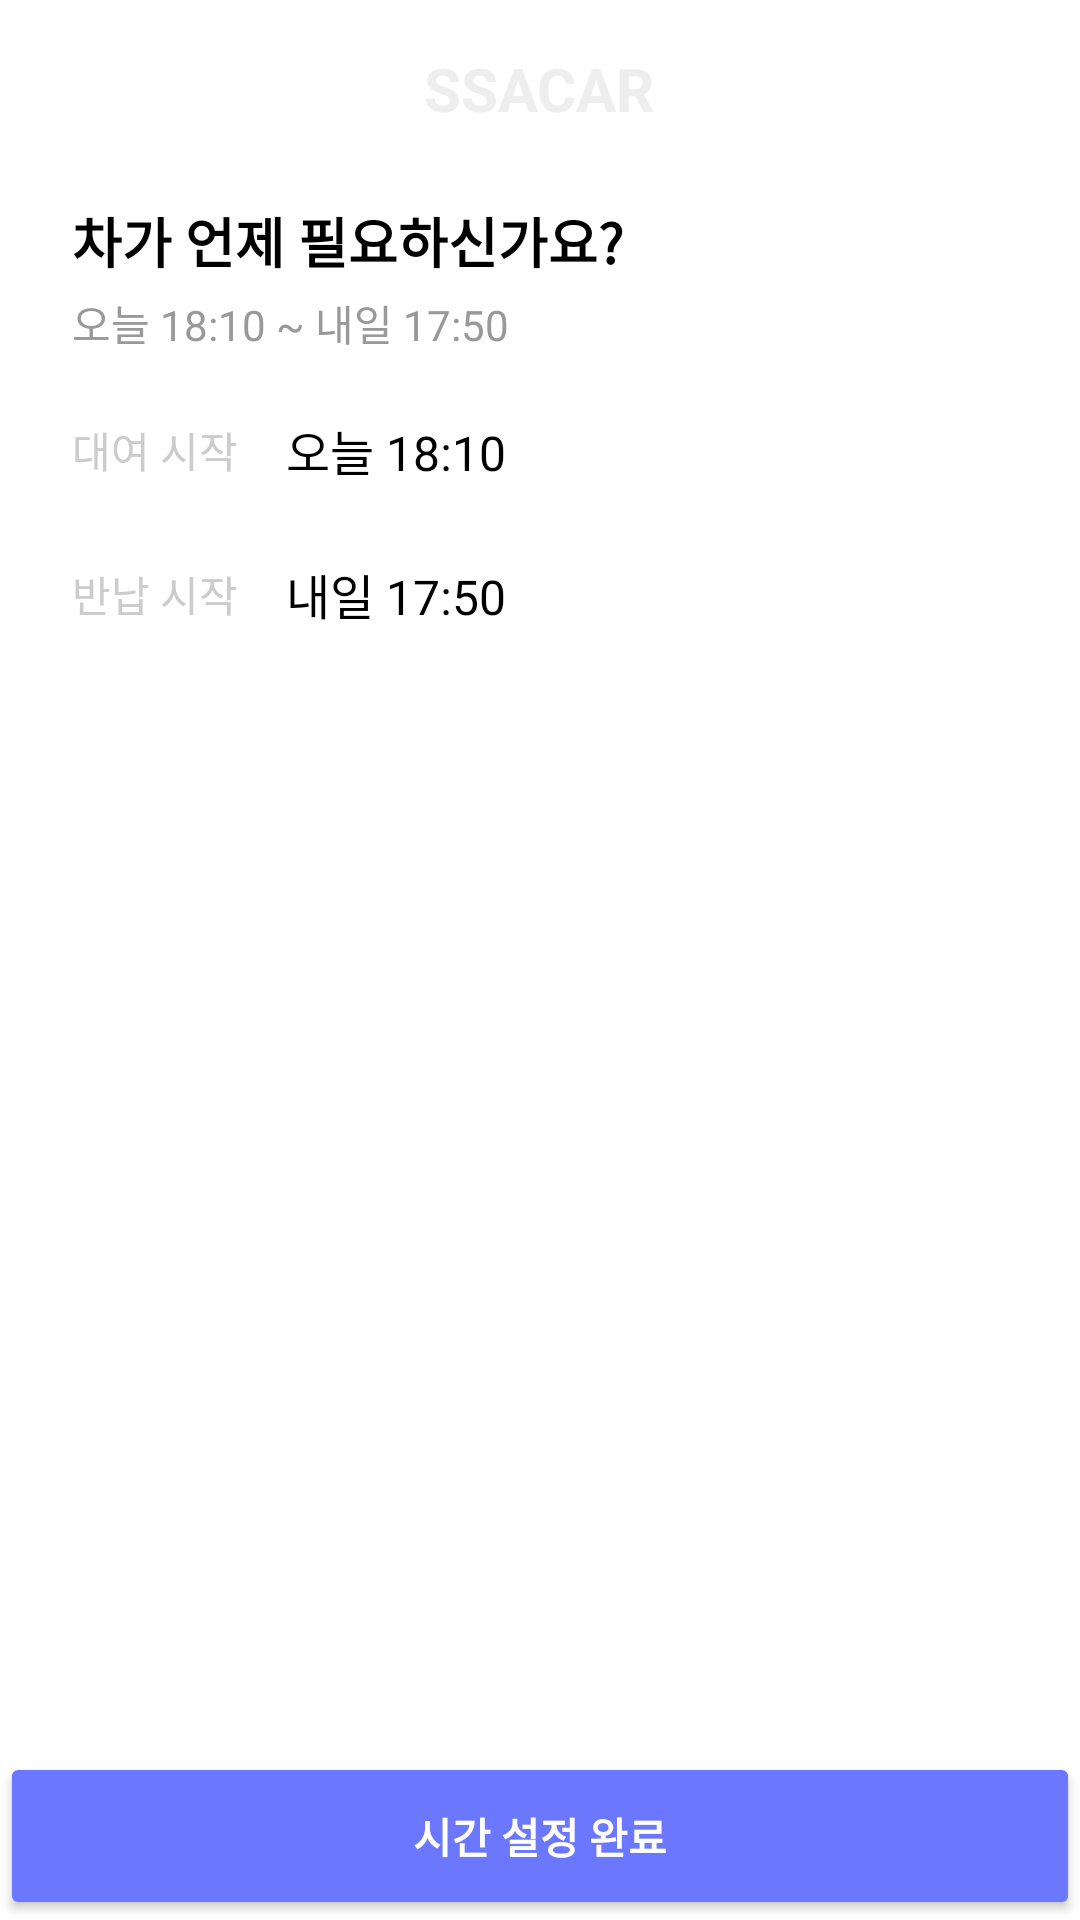

Layout XML and referenced resources for this Android screen:
<!-- AndroidManifest.xml: application theme Theme.SsaCar -->
<!-- res/layout/activity_time_selecte.xml -->
<?xml version="1.0" encoding="utf-8"?>
<LinearLayout xmlns:android="http://schemas.android.com/apk/res/android"
    android:layout_width="match_parent"
    android:layout_height="match_parent"
    android:orientation="vertical"
    android:background="#FFFFFF">

    
    <RelativeLayout
        android:layout_width="match_parent"
        android:layout_height="wrap_content"
        android:padding="16dp">

        <TextView
            android:id="@+id/logo_text"
            android:layout_width="wrap_content"
            android:layout_height="wrap_content"
            android:text="SSACAR"
            android:textSize="20sp"
            android:textStyle="bold"
            android:textColor="#EEEEEE"
            android:layout_centerHorizontal="true" />

        <ImageView
            android:id="@+id/menu_icon"
            android:layout_width="24dp"
            android:layout_height="24dp"
            android:layout_alignParentEnd="true"
            android:src="@drawable/ic_menu"
            android:contentDescription="메뉴 아이콘" />
    </RelativeLayout>

    
    <LinearLayout
        android:layout_width="match_parent"
        android:layout_height="wrap_content"
        android:orientation="vertical"
        android:paddingHorizontal="24dp"
        android:paddingVertical="8dp">

        <TextView
            android:layout_width="wrap_content"
            android:layout_height="wrap_content"
            android:text="차가 언제 필요하신가요?"
            android:textSize="18sp"
            android:textStyle="bold"
            android:textColor="#000000" />

        <TextView
            android:id="@+id/summary_time"
            android:layout_width="wrap_content"
            android:layout_height="wrap_content"
            android:text="오늘 18:10 ~ 내일 17:50"
            android:textColor="#999999"
            android:textSize="14sp"
            android:layout_marginTop="4dp" />
    </LinearLayout>

    
    <LinearLayout
        android:layout_width="match_parent"
        android:layout_height="wrap_content"
        android:orientation="vertical"
        android:paddingHorizontal="24dp">

        
        <LinearLayout
            android:layout_width="match_parent"
            android:layout_height="wrap_content"
            android:orientation="horizontal"
            android:gravity="center_vertical"
            android:paddingVertical="12dp">

            <TextView
                android:layout_width="wrap_content"
                android:layout_height="wrap_content"
                android:text="대여 시작"
                android:textColor="#CCCCCC"
                android:layout_marginEnd="16dp" />

            <TextView
                android:id="@+id/start_time"
                android:layout_width="0dp"
                android:layout_height="wrap_content"
                android:layout_weight="1"
                android:text="오늘 18:10"
                android:textSize="16sp"
                android:textColor="#000000" />

            <ImageView
                android:layout_width="24dp"
                android:layout_height="24dp"
                android:src="@drawable/ic_dropdown"
                android:contentDescription="드롭다운 아이콘" />
        </LinearLayout>

        
        <LinearLayout
            android:layout_width="match_parent"
            android:layout_height="wrap_content"
            android:orientation="horizontal"
            android:gravity="center_vertical"
            android:paddingVertical="12dp">

            <TextView
                android:layout_width="wrap_content"
                android:layout_height="wrap_content"
                android:text="반납 시작"
                android:textColor="#CCCCCC"
                android:layout_marginEnd="16dp" />

            <TextView
                android:id="@+id/end_time"
                android:layout_width="0dp"
                android:layout_height="wrap_content"
                android:layout_weight="1"
                android:text="내일 17:50"
                android:textSize="16sp"
                android:textColor="#000000" />

            <ImageView
                android:layout_width="24dp"
                android:layout_height="24dp"
                android:src="@drawable/ic_dropdown"
                android:contentDescription="드롭다운 아이콘" />
        </LinearLayout>
    </LinearLayout>

    <View
        android:layout_width="match_parent"
        android:layout_height="0dp"
        android:layout_weight="1" />

    
    <Button
        android:id="@+id/btn_confirm"
        android:layout_width="match_parent"
        android:layout_height="56dp"
        android:text="시간 설정 완료"
        android:textColor="#FFFFFF"
        android:backgroundTint="#6C77FF"
        android:textStyle="bold" />
</LinearLayout>
<!-- resources referenced by this layout -->
<resources>
  <style name="Theme.SsaCar" parent="Base.Theme.SsaCar" />
  <style name="Base.Theme.SsaCar" parent="Theme.Material3.DayNight.NoActionBar">
          
          
      </style>
</resources>
